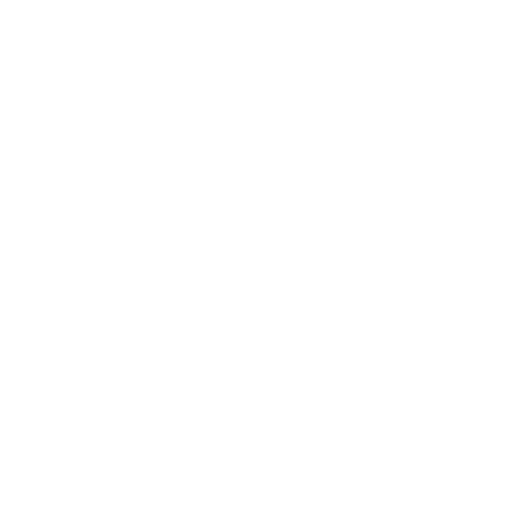
t = 0.00 s
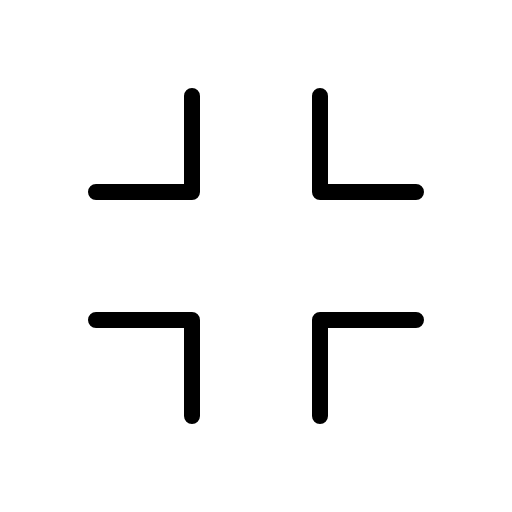
t = 0.38 s
t = 1.13 s: frame unchanged from t = 0.38 s, image omitted
t = 1.50 s: frame unchanged from t = 0.38 s, image omitted
t = 1.88 s: frame unchanged from t = 0.38 s, image omitted
t = 2.63 s: frame unchanged from t = 0.38 s, image omitted

The animated SVG that drew these frames (rendered in a browser with its animation timeline set to each time). Animation: 1 CSS @keyframes rule; one cycle of 3.00 s, repeats indefinitely.

<svg xmlns="http://www.w3.org/2000/svg" viewBox="0 0 256 256">
  <style>
    .draw-line {
      stroke-dasharray: 2000;
      stroke-dashoffset: 0;
    }
    svg:hover .draw-line {
      animation: phosphor-draw-in 3s ease-in-out infinite alternate;
    }
    @keyframes phosphor-draw-in {
      0%   { stroke-dashoffset: 2000; }
      50%  { stroke-dashoffset: 0; }
      100% { stroke-dashoffset: 0; }
    }
  </style><rect width="256" height="256" fill="none"/><polyline points="208 96 160 96 160 48" fill="none" stroke="currentColor" stroke-linecap="round" stroke-linejoin="round" stroke-width="8" class="draw-line"/><polyline points="48 160 96 160 96 208" fill="none" stroke="currentColor" stroke-linecap="round" stroke-linejoin="round" stroke-width="8" class="draw-line"/><polyline points="160 208 160 160 208 160" fill="none" stroke="currentColor" stroke-linecap="round" stroke-linejoin="round" stroke-width="8" class="draw-line"/><polyline points="96 48 96 96 48 96" fill="none" stroke="currentColor" stroke-linecap="round" stroke-linejoin="round" stroke-width="8" class="draw-line"/></svg>
